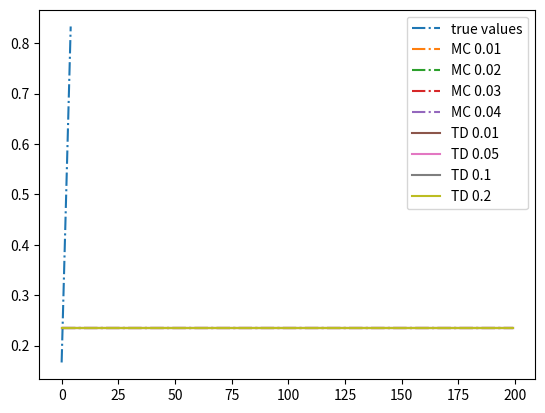

Write Python code to recreate this figure.
import numpy as np
import matplotlib.pyplot as plt


class RandomWalk:
    def __init__(self, length):
        self.length = length
        self.pos = self.length // 2
    
    def step(self):
        # ...
        pass
    
    def reset(self):
        # ...
        pass



LENGTH = 7



# Initialize:
# V(s) <- arbitrarily
# Returns(s) <- empty list

# Loop forever (for each episode):
    # Generate an episode: S0, A0, R1, S1, A1, R2, ..., ST-1, AT-1, RT
    # G <- 0
    # Loop for each step of episode, t = T-1, T-2, ..., 0:
        # G <- GAMMA * G + Rt+1
        # Unless St appears in S0, A0, S1, A1, ..., St-1, At-1:
            # V(St) <- V(St) + alpha * (G - V(St))

def generateEpisode(randomWalk: RandomWalk):
    # Reset random walk
    # ...
    
    # Take steps until state is terminal, recording path and rewards
    # ...
    
    # Return path and rewards
    pass


def monteCarloEpisode(randomWalk: RandomWalk, values, alpha):
    # Generate an episode
    # ...
    
    # Update values
    # ...

    pass


# Perform MC by running many episodes

# ...

## TD(0) to estimate value function V

# Algorithm parameter alpha
# Initialize V(s) such that V(terminal)=0
# for each episode do:
    # Initialize S
    # repeat:
        # Take step, observe R, S'
        # V(S) <- V(S) + alpha * (R + V(S') − V (S))
        # S <- S'
    # until S is terminal


def tdEpisode(randomWalk: RandomWalk, values, alpha):
    # Initialize new random walk
    # ...

    # Generate an episode, updating values in the process
    # ...

    pass

# Perform TD(0) by running many episodes
# ...

TRUE_VALUES = [i / (LENGTH - 1) for i in range(LENGTH)]

def computeRMS(values):
    errors = [v - t for v, t in zip(values[1:-1], TRUE_VALUES[1:-1])]
    return np.sqrt(np.mean(np.square(errors)))

def plotValueSteps(showN, alpha):
    values = [0.5] * LENGTH
    values[0] = 0
    values[-1] = 0

    randomWalk = RandomWalk(LENGTH)
    
    n = np.max(showN) + 1
    
    # Perform TD, plotting the values of steps in showN
    # ...
    
    plt.plot(TRUE_VALUES[1:-1], linestyle='dashdot', label="true values")

    plt.legend()
    plt.show()

plotValueSteps([0, 1, 10, 100], 0.1)


def computeRMSs(alpha, nEpisodes, xxxEpisode):
    randomWalk = RandomWalk(LENGTH)
    rms = []
    values = [0.5] * LENGTH
    values[0] = 0
    values[-1] = 0
    for j in range(nEpisodes):
        xxxEpisode(randomWalk, values, alpha)
        rms.append(computeRMS(values))
    return rms



def movingAverage(a, k):
    return np.convolve(a, np.ones(k), 'valid') / k

# Compared alphas
alphasMC = [0.01, 0.02, 0.03, 0.04]
alphasTD = [0.01, 0.05, 0.10, 0.20]

# Number of episodes per experiment
nEpisodes = 200

# Number of experiments
nExperiments = 100

print('MC...')
for i, alpha in enumerate(alphasMC):
    print(alpha)
    rmsList = [computeRMSs(alpha, nEpisodes, monteCarloEpisode) for _ in range(nExperiments)]
    rms = np.mean(rmsList, axis=0)
    plt.plot(rms, linestyle='dashdot', label='MC {}'.format(alpha))

print('TD...')
for i, alpha in enumerate(alphasTD):
    print(alpha)
    rmsList = [computeRMSs(alpha, nEpisodes, tdEpisode) for _ in range(nExperiments)]
    rms = np.mean(rmsList, axis=0)
    plt.plot(rms, linestyle='solid', label='TD {}'.format(alpha))


plt.legend()
plt.show()
